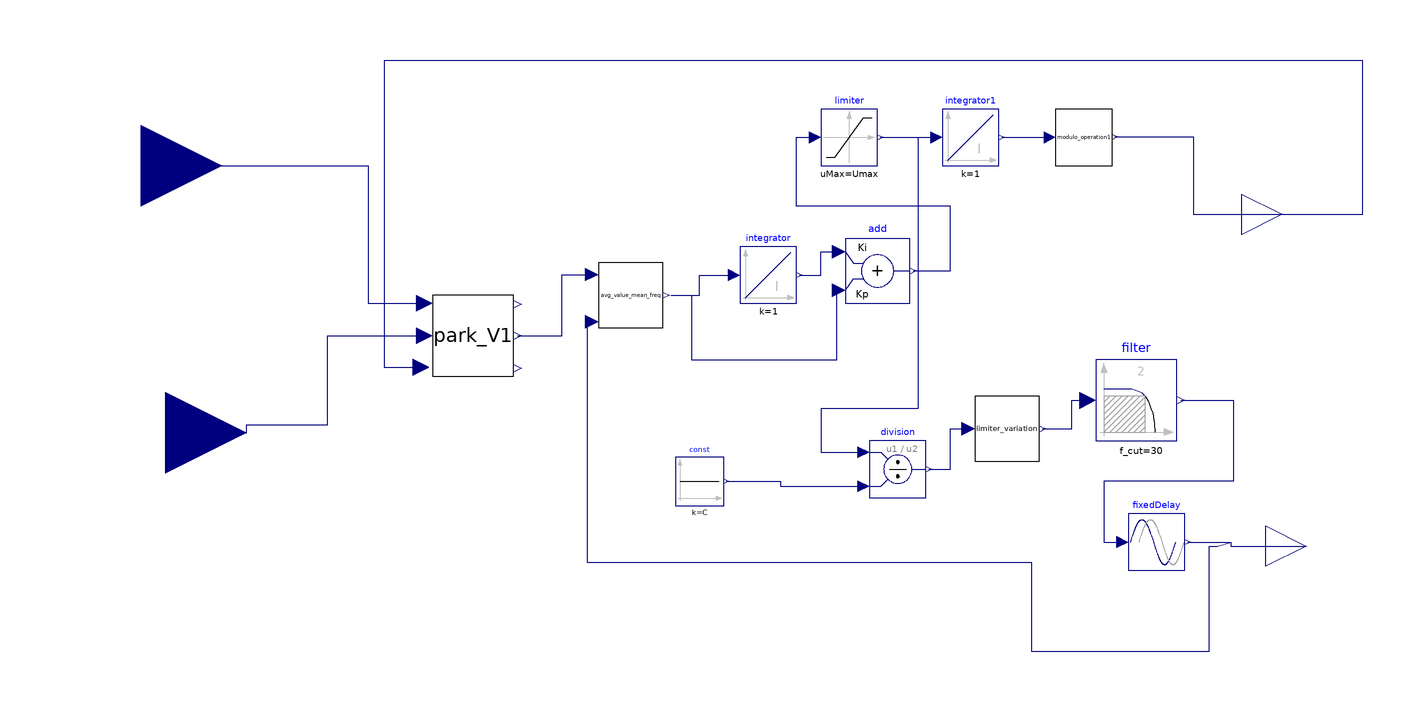

This picture is the connection diagram that the Modelica source below describes through its graphical annotations.

model PLL_Full
        parameter Real Freq;
        parameter Real time_step;
        import Modelica.Constants.pi;
        parameter Real init=(Freq*pi*2)/1600;
        parameter Real Kp=80;
        parameter Real Ki=1600;
        parameter Real Umin=0.75*2*pi*Freq;
        parameter Real Umax=1.21*2*pi*Freq;
        parameter Real C=2*pi;
        park_V park_V1 annotation (Placement(transformation(extent={{-80,20},{-60,40}})));
        Modelica.Blocks.Interfaces.RealInput va annotation (Placement(transformation(extent={{-172,52},{-132,92}})));
        Modelica.Blocks.Interfaces.RealInput vb annotation (Placement(transformation(extent={{-166,-14},{-126,26}})));
        Avg_value_mean_freq avg_value_mean_freq(timeStep=time_step) annotation (Placement(transformation(extent={{-40,32},{-22,48}})));
        Modelica.Blocks.Continuous.Integrator integrator(initType=Modelica.Blocks.Types.Init.InitialOutput, y_start=init) annotation (Placement(transformation(extent={{-4,38},{10,52}})));
        Modelica.Blocks.Math.Add add(k1=Ki, k2=Kp) annotation (Placement(transformation(extent={{22,38},{38,54}})));
        Modelica.Blocks.Nonlinear.Limiter limiter(uMax=Umax, uMin=Umin) annotation (Placement(transformation(extent={{16,72},{30,86}})));
        Modelica.Blocks.Continuous.Integrator integrator1(initType=Modelica.Blocks.Types.Init.NoInit) annotation (Placement(transformation(extent={{46,72},{60,86}})));
        modulo_operation modulo_operation1 annotation (Placement(transformation(extent={{74,72},{88,86}})));
        Modelica.Blocks.Interfaces.RealOutput ThetaRad annotation (Placement(transformation(extent={{120,50},{140,70}})));
        Modelica.Blocks.Math.Division division annotation (Placement(transformation(extent={{28,-10},{42,4}})));
        Modelica.Blocks.Sources.Constant const(k=C) annotation (Placement(transformation(extent={{-20,-12},{-8,0}})));
        Limiter_variation limiter_variation(timeStep=time_step) annotation (Placement(transformation(extent={{54,-2},{70,16}})));
        Modelica.Blocks.Nonlinear.FixedDelay fixedDelay(delayTime=time_step) annotation (Placement(transformation(extent={{92,-28},{106,-14}})));
        Modelica.Blocks.Interfaces.RealOutput FreqHz(start=50) annotation (Placement(transformation(extent={{126,-32},{146,-12}})));
        Modelica.Blocks.Continuous.Filter filter(
          filterType=Modelica.Blocks.Types.FilterType.LowPass,
          f_cut=30,
          analogFilter=Modelica.Blocks.Types.AnalogFilter.Bessel) annotation (Placement(transformation(extent={{84,4},{104,24}})));
      equation
        connect(va, park_V1.Valpha) annotation (Line(points={{-152,72},{-96,72},{-96,38},{-82,38}}, color={0,0,127}));
        connect(vb, park_V1.Vbeta) annotation (Line(points={{-146,6},{-126,6},{-126,8},{-106,8},{-106,30},{-82,30}}, color={0,0,127}));
        connect(park_V1.Vq, avg_value_mean_freq.inp) annotation (Line(points={{-59,30},{-48,30},{-48,45.12},{-41.8,45.12}}, color={0,0,127}));
        connect(avg_value_mean_freq.average_output, integrator.u) annotation (Line(points={{-21.1,40},{-14,40},{-14,45},{-5.4,45}},color={0,0,127}));
        connect(avg_value_mean_freq.average_output, add.u2) annotation (Line(points={{-21.1,40},{-16,40},{-16,24},{20,24},{20,41.2},{20.4,41.2}}, color={0,0,127}));
        connect(integrator.y, add.u1) annotation (Line(points={{10.7,45},{16,45},{16,50.8},{20.4,50.8}}, color={0,0,127}));
        connect(add.y, limiter.u) annotation (Line(points={{38.8,46},{48,46},{48,62},{10,62},{10,79},{14.6,79}}, color={0,0,127}));
        connect(limiter.y, integrator1.u) annotation (Line(points={{30.7,79},{37.35,79},{44.6,79}}, color={0,0,127}));
        connect(integrator1.y, modulo_operation1.u) annotation (Line(points={{60.7,79},{68.35,79},{72.6,79}}, color={0,0,127}));
        connect(modulo_operation1.y, ThetaRad) annotation (Line(points={{88.7,79.14},{108,79.14},{108,60},{130,60}}, color={0,0,127}));
        connect(ThetaRad, park_V1.theta) annotation (Line(points={{130,60},{150,60},{150,62},{150,96},{150,98},{-92,98},{-92,22.2},{-83,22.2}}, color={0,0,127}));
        connect(const.y, division.u2) annotation (Line(points={{-7.4,-6},{6,-6},{6,-7.2},{26.6,-7.2}}, color={0,0,127}));
        connect(limiter.y, division.u1) annotation (Line(points={{30.7,79},{40,79},{40,12},{16,12},{16,1.2},{26.6,1.2}}, color={0,0,127}));
        connect(division.y, limiter_variation.inp) annotation (Line(points={{42.7,-3},{48,-3},{48,7},{52.4,7}}, color={0,0,127}));
        connect(fixedDelay.y, FreqHz) annotation (Line(points={{106.7,-21},{117.35,-21},{117.35,-22},{136,-22}}, color={0,0,127}));
        connect(avg_value_mean_freq.frequency, FreqHz)
          annotation (Line(points={{-41.8,33.44},{-41.8,-26},{68,-26},{68,-48},{112,-48},{112,-22},{114,-22},{117.35,-21},{117.35,-22},{136,-22}}, color={0,0,127}));
        connect(limiter_variation.out, filter.u) annotation (Line(points={{70.8,7},{78,7},{78,14},{82,14}}, color={0,0,127}));
        connect(filter.y, fixedDelay.u) annotation (Line(points={{105,14},{118,14},{118,-6},{86,-6},{86,-21},{90.6,-21}}, color={0,0,127}));
        annotation (Diagram(coordinateSystem(preserveAspectRatio=false, extent={{-120,-100},{120,100}})), Icon(coordinateSystem(extent={{-120,-100},{120,100}})));
      end PLL_Full;